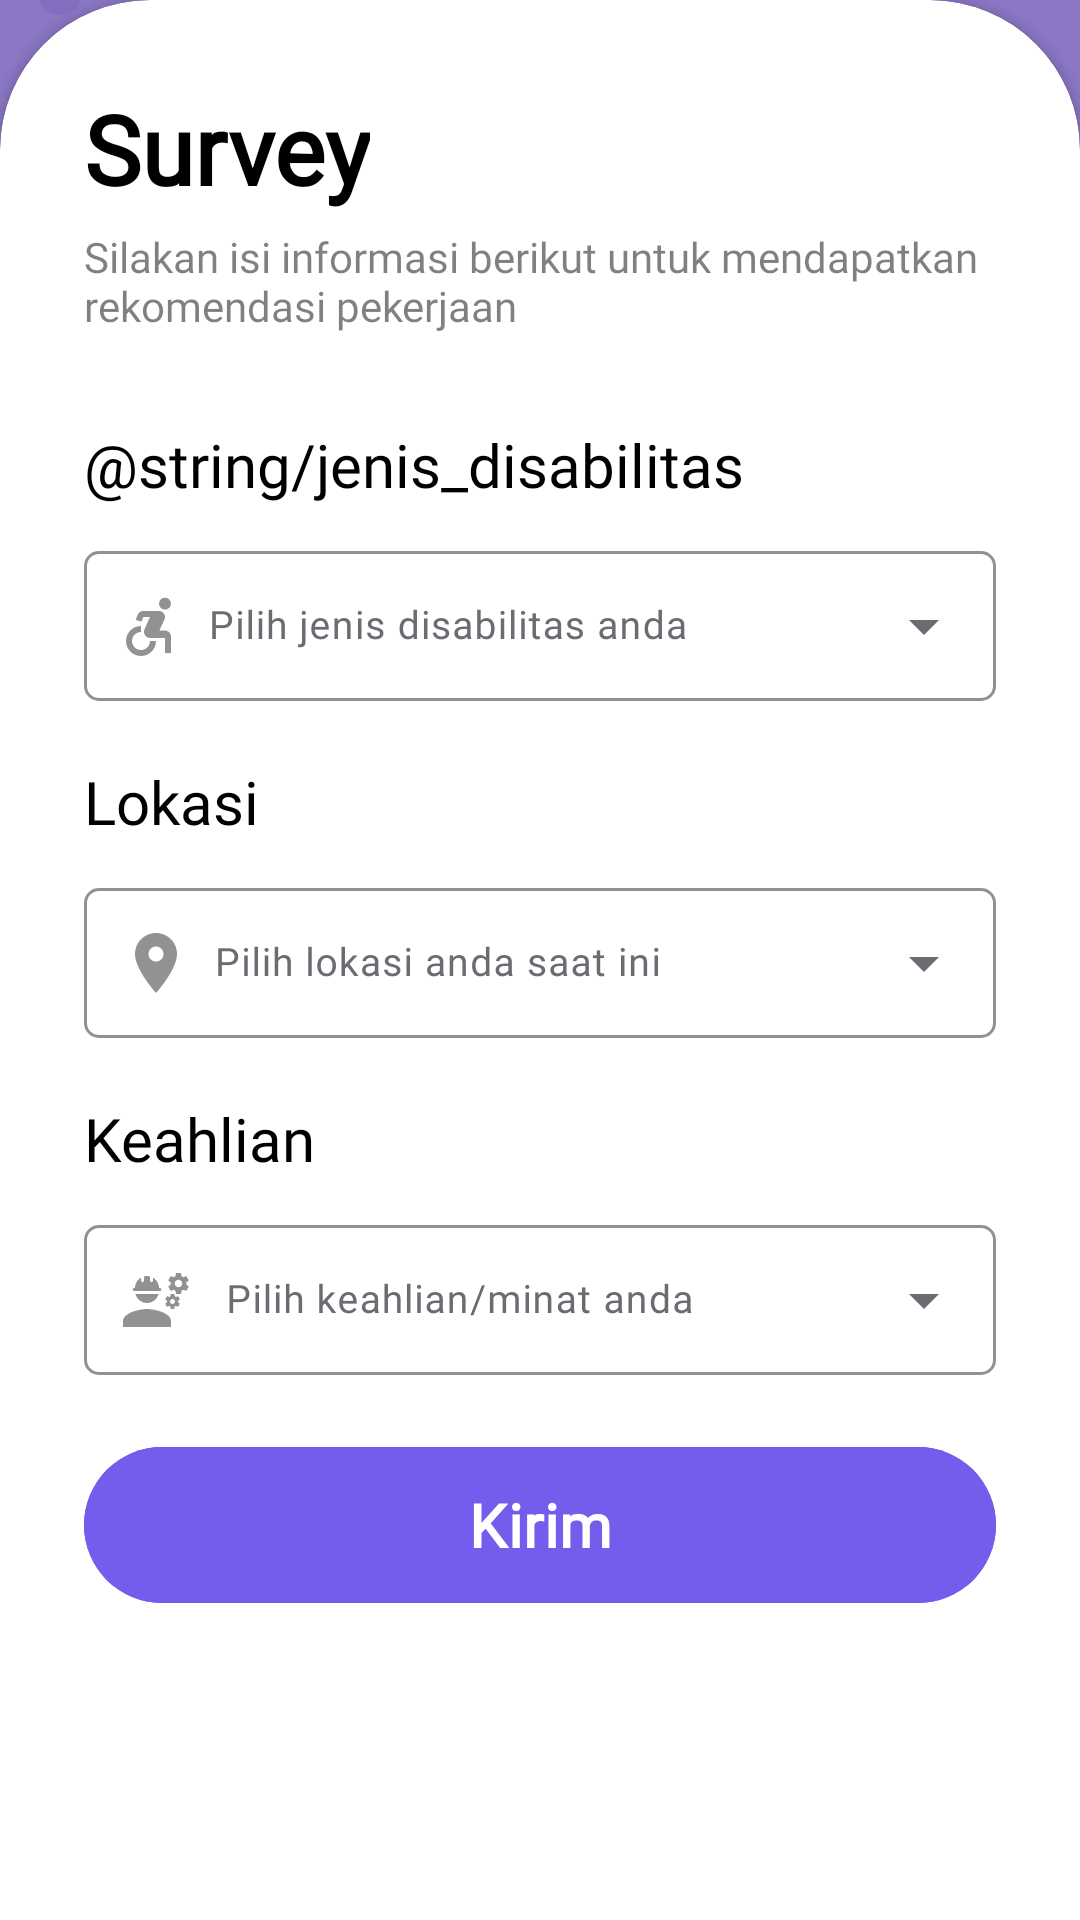

The Android layout XML behind this screen, and the referenced resources:
<!-- AndroidManifest.xml: application theme Theme.Jobamate -->
<!-- res/layout/activity_sign_up_recommendation.xml -->
<?xml version="1.0" encoding="utf-8"?>
<RelativeLayout xmlns:android="http://schemas.android.com/apk/res/android"
    xmlns:app="http://schemas.android.com/apk/res-auto"
    xmlns:tools="http://schemas.android.com/tools"
    android:layout_width="match_parent"
    android:layout_height="match_parent"
    android:background="@drawable/background_all"
    tools:context=".SignUpRecommendation">

    <LinearLayout
        android:layout_width="match_parent"
        android:layout_height="wrap_content"
        android:orientation="vertical"
        android:padding="28dp">

        <ImageView
            android:id="@+id/btn_back"
            android:layout_width="30dp"
            android:layout_height="30dp"
            android:src="@drawable/baseline_arrow_back_ios_new_24"/>

        <TextView
            android:layout_width="wrap_content"
            android:layout_height="wrap_content"
            android:fontFamily="@font/acme"
            android:text="Rekomendasi"
            android:textColor="@color/white"
            android:layout_marginLeft="30dp"
            android:layout_marginTop="30dp"
            android:textSize="40sp"
            android:textStyle="bold"/>


    </LinearLayout>

    <androidx.cardview.widget.CardView
        android:layout_width="match_parent"
        android:layout_height="700dp"
        android:layout_alignParentBottom="true"
        app:cardCornerRadius="50dp"
        android:layout_marginBottom="-50dp">

        <ScrollView
            android:layout_width="match_parent"
            android:layout_height="match_parent">

            <LinearLayout
                android:layout_width="match_parent"
                android:layout_height="wrap_content"
                android:orientation="vertical"
                android:padding="28dp">

                <TextView
                    android:layout_width="wrap_content"
                    android:layout_height="wrap_content"
                    android:fontFamily="@font/allerta"
                    android:text="Survey"
                    android:textColor="@color/black"
                    android:textSize="32sp"
                    android:textStyle="bold" />

                <View
                    android:layout_width="wrap_content"
                    android:layout_height="5dp"/>

                <TextView
                    android:layout_width="wrap_content"
                    android:layout_height="wrap_content"
                    android:text="Silakan isi informasi berikut untuk mendapatkan rekomendasi pekerjaan"
                    android:textColor="@color/black"
                    android:alpha="0.5"
                    android:fontFamily="@font/allerta"/>

                <View
                    android:layout_width="wrap_content"
                    android:layout_height="30dp"/>

                <TextView
                    android:layout_width="wrap_content"
                    android:layout_height="wrap_content"
                    android:text="@string/jenis_disabilitas"
                    android:textColor="@color/black"
                    android:textSize="20sp"
                    android:fontFamily="@font/allerta"/>

                <View
                    android:layout_width="wrap_content"
                    android:layout_height="10dp"/>
                
                <com.google.android.material.textfield.TextInputLayout
                    android:id="@+id/inputdisabilitas"
                    android:layout_width="match_parent"
                    android:layout_height="wrap_content"
                    android:hint="  Pilih jenis disabilitas anda"
                    android:fontFamily="@font/allerta"
                    style="@style/Widget.Material3.TextInputLayout.OutlinedBox.ExposedDropdownMenu"
                    app:boxCornerRadiusBottomEnd="5dp"
                    app:boxCornerRadiusBottomStart="5dp"
                    app:boxCornerRadiusTopEnd="5dp"
                    app:boxCornerRadiusTopStart="5dp"
                    android:alpha="0.8">


                    <com.google.android.material.textfield.MaterialAutoCompleteTextView
                        android:id="@+id/auto_complete_disabilitas"
                        android:layout_width="match_parent"
                        android:layout_height="50dp"
                        android:inputType="none"
                        android:textSize="13sp"
                        android:layout_weight="1"
                        android:paddingStart="10dp"
                        android:fontFamily="@font/allerta"
                        android:drawableStart="@drawable/baseline_disability_forward_24" />
                    
                </com.google.android.material.textfield.TextInputLayout>
                

                <View
                    android:layout_width="wrap_content"
                    android:layout_height="20dp"/>

                <TextView
                    android:layout_width="wrap_content"
                    android:layout_height="wrap_content"
                    android:text="Lokasi"
                    android:textColor="@color/black"
                    android:textSize="20sp"
                    android:fontFamily="@font/allerta"/>

                <View
                    android:layout_width="wrap_content"
                    android:layout_height="10dp"/>

                <com.google.android.material.textfield.TextInputLayout
                    android:id="@+id/inputlokasi"
                    android:layout_width="match_parent"
                    android:layout_height="wrap_content"
                    android:fontFamily="@font/allerta"
                    android:hint="  Pilih lokasi anda saat ini"
                    style="@style/Widget.Material3.TextInputLayout.OutlinedBox.ExposedDropdownMenu"
                    app:boxCornerRadiusTopStart="5dp"
                    app:boxCornerRadiusTopEnd="5dp"
                    app:boxCornerRadiusBottomStart="5dp"
                    app:boxCornerRadiusBottomEnd="5dp"
                    android:alpha="0.8">
                    
                    <com.google.android.material.textfield.MaterialAutoCompleteTextView
                        android:id="@+id/auto_complete_lokasi"
                        android:layout_width="match_parent"
                        android:layout_height="50dp"
                        android:inputType="none"
                        android:textSize="13sp"
                        android:dropDownHeight="300dp"
                        android:layout_weight="0"
                        android:paddingStart="12dp"
                        android:fontFamily="@font/allerta"
                        android:drawableStart="@drawable/baseline_location_on_24" />


                </com.google.android.material.textfield.TextInputLayout>

                <View
                    android:layout_width="wrap_content"
                    android:layout_height="20dp"/>

                <TextView
                    android:layout_width="wrap_content"
                    android:layout_height="wrap_content"
                    android:text="Keahlian"
                    android:textColor="@color/black"
                    android:textSize="20sp"
                    android:fontFamily="@font/allerta"/>

                <View
                    android:layout_width="wrap_content"
                    android:layout_height="10dp"/>

                <com.google.android.material.textfield.TextInputLayout
                    android:id="@+id/inputkeahlian"
                    android:layout_width="match_parent"
                    android:layout_height="wrap_content"
                    android:fontFamily="@font/allerta"
                    android:hint="   Pilih keahlian/minat anda"
                    style="@style/Widget.Material3.TextInputLayout.OutlinedBox.ExposedDropdownMenu"
                    app:boxCornerRadiusBottomEnd="5dp"
                    app:boxCornerRadiusBottomStart="5dp"
                    app:boxCornerRadiusTopEnd="5dp"
                    app:boxCornerRadiusTopStart="5dp"
                    android:alpha="0.8">

                    <com.google.android.material.textfield.MaterialAutoCompleteTextView
                        android:id="@+id/auto_complete_keahlian"
                        android:layout_width="match_parent"
                        android:layout_height="50dp"
                        android:inputType="none"
                        android:textSize="13sp"
                        android:layout_weight="1"
                        android:dropDownHeight="190dp"
                        android:paddingStart="12dp"
                        android:fontFamily="@font/allerta"
                        android:drawableStart="@drawable/baseline_skilll_24"/>



                </com.google.android.material.textfield.TextInputLayout>

                <View
                    android:layout_width="wrap_content"
                    android:layout_height="20dp"/>


                <com.google.android.material.button.MaterialButton
                    android:id="@+id/btn_daftar"
                    android:layout_width="match_parent"
                    android:layout_height="60dp"
                    android:backgroundTint="@color/purple2"
                    android:fontFamily="@font/allerta"
                    android:text="Kirim"
                    android:textSize="20sp"
                    android:textStyle="bold"/>

                <View
                    android:layout_width="wrap_content"
                    android:layout_height="10dp"/>



            </LinearLayout>

        </ScrollView>

    </androidx.cardview.widget.CardView>


</RelativeLayout>
<!-- resources referenced by this layout -->
<resources>
  <color name="black">#FF000000</color>
  <color name="purple2">#745CED</color>
  <color name="white">#FFFFFFFF</color>
  <!-- drawable background_all: png bitmap (drawable, 173176 bytes) -->
  <!-- drawable baseline_disability_forward_24 (drawable) -->
  <vector android:autoMirrored="true" android:height="24dp"
      android:tint="#777679" android:viewportHeight="24"
      android:viewportWidth="24" android:width="24dp" xmlns:android="http://schemas.android.com/apk/res/android">
      <path android:fillColor="@android:color/white" android:pathData="M17,4.54m-2,0a2,2 0,1 1,4 0a2,2 0,1 1,-4 0"/>
      <path android:fillColor="@android:color/white" android:pathData="M14,17h-2c0,1.65 -1.35,3 -3,3s-3,-1.35 -3,-3 1.35,-3 3,-3v-2c-2.76,0 -5,2.24 -5,5s2.24,5 5,5 5,-2.24 5,-5zM17,13.5h-1.86l1.67,-3.67C17.42,8.5 16.44,7 14.96,7h-5.2c-0.81,0 -1.54,0.47 -1.87,1.2L7.22,10l1.92,0.53L9.79,9L12,9l-1.83,4.1c-0.6,1.33 0.39,2.9 1.85,2.9L17,16v5h2v-5.5c0,-1.1 -0.9,-2 -2,-2z"/>
  </vector>
  <!-- drawable baseline_location_on_24 (drawable) -->
  <vector android:height="24dp" android:tint="#777679"
      android:viewportHeight="24" android:viewportWidth="24"
      android:width="24dp" xmlns:android="http://schemas.android.com/apk/res/android">
      <path android:fillColor="@android:color/white" android:pathData="M12,2C8.13,2 5,5.13 5,9c0,5.25 7,13 7,13s7,-7.75 7,-13c0,-3.87 -3.13,-7 -7,-7zM12,11.5c-1.38,0 -2.5,-1.12 -2.5,-2.5s1.12,-2.5 2.5,-2.5 2.5,1.12 2.5,2.5 -1.12,2.5 -2.5,2.5z"/>
  </vector>
  <!-- drawable baseline_skilll_24: vector/xml drawable (drawable, 2874 chars, omitted) -->
  <style name="Theme.Jobamate" parent="Base.Theme.Jobamate">
  
  
      </style>
  <style name="Base.Theme.Jobamate" parent="Theme.Material3.DayNight.NoActionBar">
          
          
          <item name="colorPrimary">@color/black</item>
      </style>
</resources>
